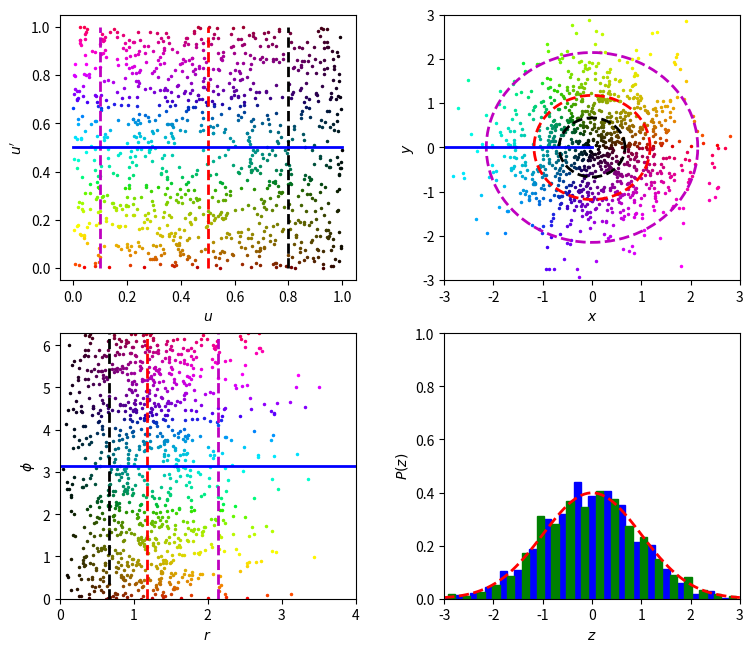

Write the Python code that produced this figure.
# Dies ist Teil der Vorlesung Physik auf dem Computer, SS 2012,
# [redacted]
# 
# Dieses Werk ist unter einer Creative Commons-Lizenz vom Typ
# Namensnennung-Weitergabe unter gleichen Bedingungen 3.0 Deutschland
# zugaenglich. Um eine Kopie dieser Lizenz einzusehen, konsultieren Sie
# http://creativecommons.org/licenses/by-sa/3.0/de/ oder wenden Sie sich
# schriftlich an Creative Commons, 444 Castro Street, Suite 900, Mountain
# View, California, 94041, USA.
#
# Illustration Box-Muller-Verfahren
#
############################################
import math
import matplotlib.pyplot as plt
import matplotlib.colors as colors
import matplotlib.cm as cm
import numpy as np

np.random.seed(123)

cm_x = cm.gray
cm_y = cm.hsv

def mix_color(c1, c2):
    return np.sqrt(np.array(colors.colorConverter.to_rgb(c1)) *
                np.array(colors.colorConverter.to_rgb(c2)))

# random points
pts = zip(np.random.uniform(0,1,1000), np.random.uniform(0,1,1000))

transforms = []
for u,v in pts:
    col = mix_color(cm_x(1-u), cm_y(v))
    r = np.sqrt(-2*np.log(u))
    phi = 2*np.pi*v
    x = r*np.cos(phi)
    y = r*np.sin(phi)
    transforms.append((u, v, x, y, r, phi, col))

# markers
# avoid zero because of log
nspace = np.linspace(1e-4,1,100)
markers = [
    (0.1*np.ones_like(nspace), nspace, "m--"),
    (0.5*np.ones_like(nspace), nspace, "r--"),
    (0.8*np.ones_like(nspace), nspace, "k--"),
    (nspace, 0.5*np.ones_like(nspace),  "b-") ]

marker_transforms = []
for m in markers:
    transform = []

    uvec, vvec, col = m
    for u,v in zip(uvec, vvec):
        r = np.sqrt(-2*np.log(u))
        phi = 2*np.pi*v
        x = r*np.cos(phi)
        y = r*np.sin(phi)
        transform.append((u, v, x, y, r, phi))

    # back to uvec, vvec, xvec,...
    transform = zip(*transform)
    transform = list(transform)
    transform.append(col)
    marker_transforms.append(transform)

##########################################

figure = plt.figure(figsize=(8,8))
figure.subplots_adjust(bottom=0.15,wspace=0.3, left=0.1,right=0.95)

##########################################

graph = figure.add_subplot(221)

for u, v, x, y, r, phi, col in transforms:
    graph.plot(u, v, ".", markeredgecolor=col, markerfacecolor=col,
               markersize=3)

for m in marker_transforms:
    u, v, x, y, r, phi, col = m
    graph.plot(u, v, col, linewidth=2)

graph.xaxis.set_label_text(r"$u$")
graph.yaxis.set_label_text(r"$u'$")

##########################################

graph = figure.add_subplot(222)

for u, v, x, y, r, phi, col in transforms:
    graph.plot(x, y, ".", markeredgecolor=col, markerfacecolor=col,
               markersize=3)

for m in marker_transforms:
    u, v, x, y, r, phi, col = m
    graph.plot(x, y, col, linewidth=2)

graph.xaxis.set_label_text(r"$x$")
graph.yaxis.set_label_text(r"$y$")
graph.axis((-3,3,-3,3))

##########################################

graph = figure.add_subplot(223)

for u, v, x, y, r, phi, col in transforms:
    graph.plot(r, phi, ".", markeredgecolor=col, markerfacecolor=col,
               markersize=3)

for m in marker_transforms:
    u, v, x, y, r, phi, col = m
    graph.plot(r, phi, col, linewidth=2)

graph.xaxis.set_label_text(r"$r$")
graph.yaxis.set_label_text(r"$\phi$")
graph.axis((0,4, 0, 2*np.pi))

##########################################

z1, z2 = list(zip(*transforms))[2:4]
 
histox, edges = np.histogram(np.array(z1), bins=20, range=(-3,3), density=True)
histoy, edges = np.histogram(np.array(z2), bins=20, range=(-3,3), density=True)

graph = figure.add_subplot(224)

w = 0.5*(edges[1] - edges[0])
graph.bar(edges[:-1], histox, width=w,
          color="blue", edgecolor="blue")
graph.bar(edges[:-1] + w, histoy, width=w,
          color="green", edgecolor="green")
x = np.linspace(-3,3,100)
graph.plot(x, 1/np.sqrt(2*np.pi)*np.exp(-0.5*x**2), "r--", linewidth=2)

graph.xaxis.set_label_text(r"$z$")
graph.yaxis.set_label_text(r"$P(z)$")
graph.axis((-3,3,0,1))
figure.savefig("inversion.pdf")
